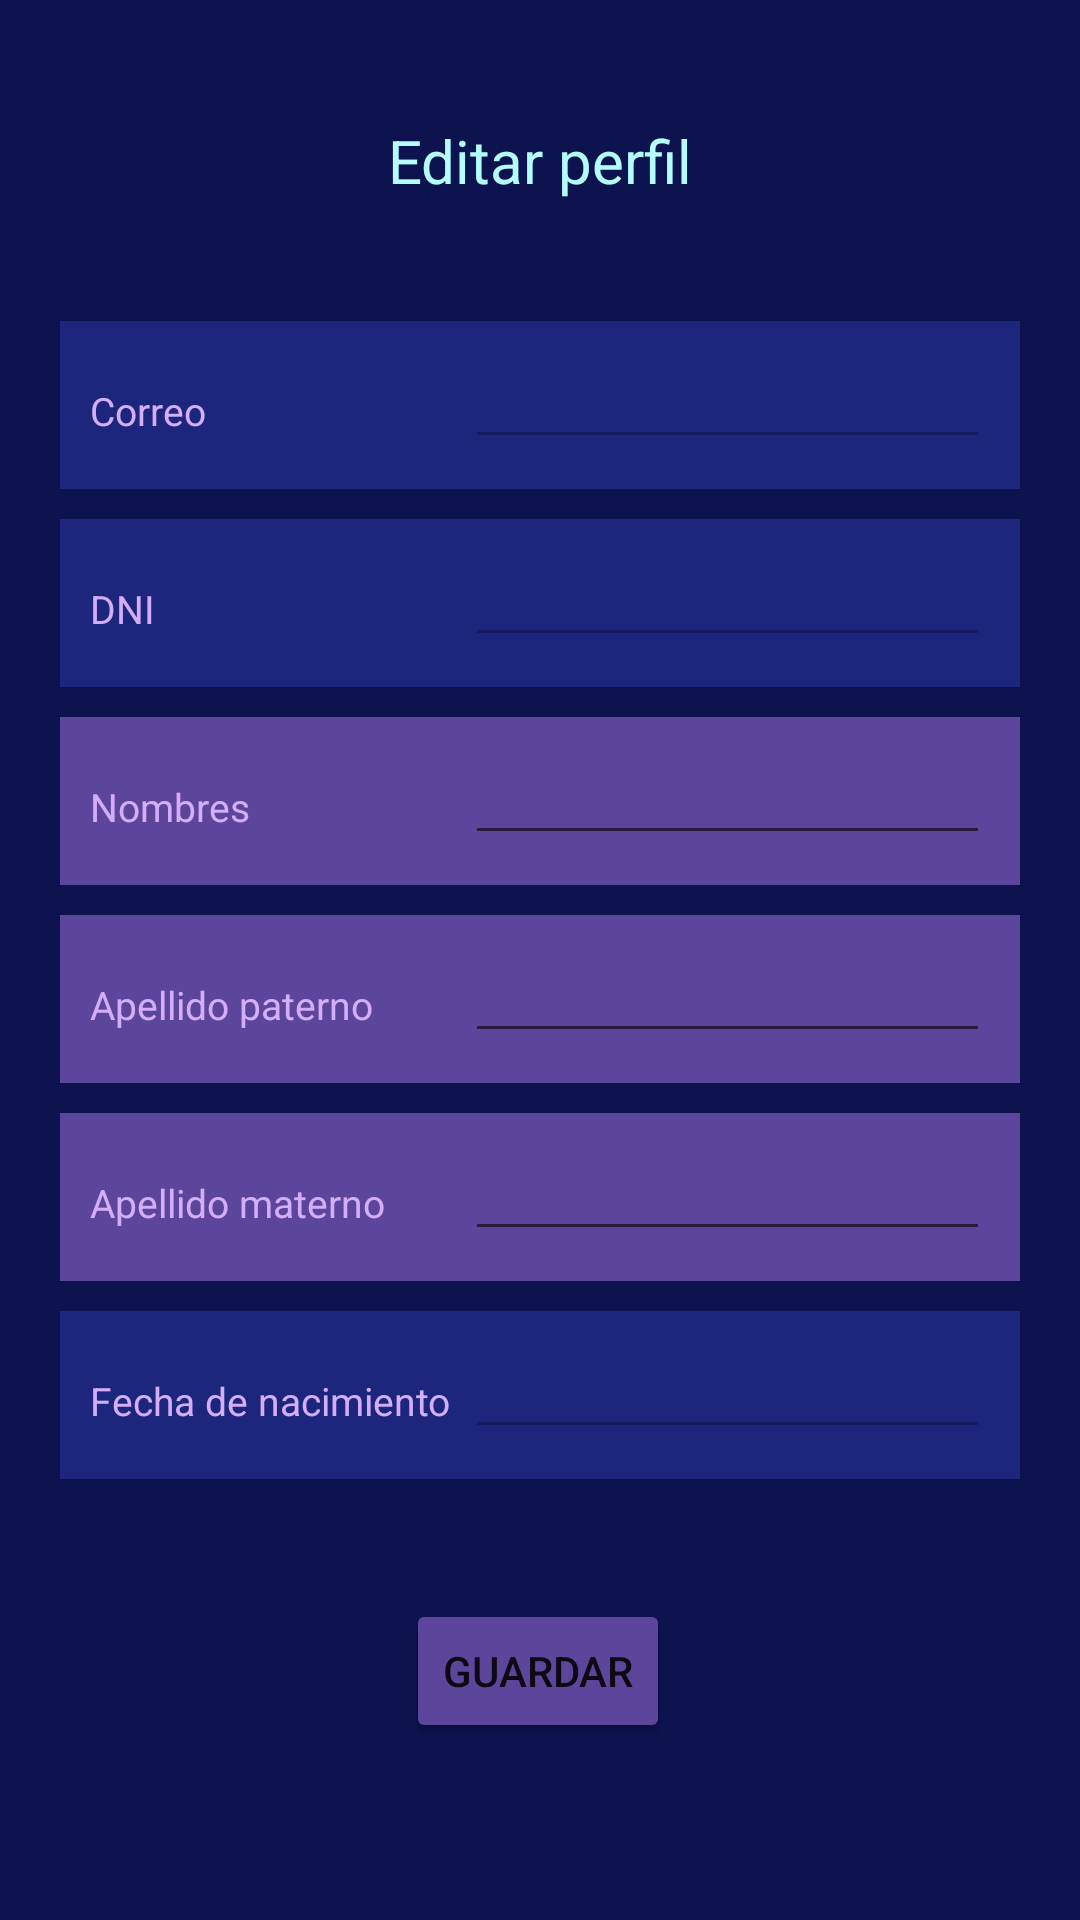

Produce the Android XML layout that renders to this screen, including the resource entries it uses.
<!-- AndroidManifest.xml: application theme Theme.Puntualo -->
<!-- res/layout/activity_user_form.xml -->
<?xml version="1.0" encoding="utf-8"?>
<androidx.constraintlayout.widget.ConstraintLayout xmlns:android="http://schemas.android.com/apk/res/android"
    xmlns:app="http://schemas.android.com/apk/res-auto"
    xmlns:tools="http://schemas.android.com/tools"
    android:layout_width="match_parent"
    android:layout_height="match_parent"
    android:background="@color/azul"
    tools:context=".UserForm">

    <TextView
        android:id="@+id/textEditTitle"
        android:layout_width="match_parent"
        android:layout_height="wrap_content"
        android:textAlignment="center"
        android:textColor="@color/celeste"
        android:textSize="20sp"
        android:layout_marginTop="40dp"
        app:layout_constraintEnd_toEndOf="parent"
        app:layout_constraintStart_toStartOf="parent"
        app:layout_constraintTop_toTopOf="parent"
        android:text="Editar perfil" />

    <LinearLayout
        android:id="@+id/linearUserEmail"
        android:layout_width="match_parent"
        android:layout_height="wrap_content"
        android:orientation="horizontal"
        android:background="@color/azul_claro"
        android:layout_marginTop="40dp"
        android:layout_marginHorizontal="20dp"
        android:padding="10dp"
        app:layout_constraintTop_toBottomOf="@+id/textEditTitle">

        <TextView
            android:id="@+id/email"
            android:layout_width="125dp"
            android:layout_height="wrap_content"
            android:textColor="@color/lila"
            android:textSize="13sp"
            app:layout_constraintEnd_toEndOf="parent"
            app:layout_constraintStart_toStartOf="parent"
            app:layout_constraintTop_toBottomOf="@+id/textUserType"
            android:text="Correo" />

        <EditText
            android:id="@+id/editTextUserEmail"
            android:layout_width="match_parent"
            android:layout_height="wrap_content"
            android:ems="10"
            android:enabled="false"
            android:inputType="textPersonName"
            android:textSize="14sp"
            android:textColor="@color/white"
            tools:layout_editor_absoluteX="158dp"
            tools:layout_editor_absoluteY="406dp" />

    </LinearLayout>

    <LinearLayout
        android:id="@+id/linearUserDNI"
        android:layout_width="match_parent"
        android:layout_height="wrap_content"
        android:orientation="horizontal"
        android:background="@color/azul_claro"
        android:layout_marginTop="10dp"
        android:layout_marginHorizontal="20dp"
        android:padding="10dp"
        app:layout_constraintTop_toBottomOf="@+id/linearUserEmail">

        <TextView
            android:id="@+id/dni"
            android:layout_width="125dp"
            android:layout_height="wrap_content"
            android:textColor="@color/lila"
            android:textSize="13sp"
            app:layout_constraintEnd_toEndOf="parent"
            app:layout_constraintStart_toStartOf="parent"
            android:text="DNI" />

        <EditText
            android:id="@+id/editTextUserDNI"
            android:layout_width="match_parent"
            android:layout_height="wrap_content"
            android:ems="10"
            android:inputType="textPersonName"
            android:textSize="14sp"
            android:textColor="@color/white"
            android:enabled="false"
            tools:layout_editor_absoluteX="158dp"
            tools:layout_editor_absoluteY="406dp" />

    </LinearLayout>

    <LinearLayout
        android:id="@+id/linearUserName"
        android:layout_width="match_parent"
        android:layout_height="wrap_content"
        android:orientation="horizontal"
        android:background="@color/mora"
        android:layout_marginTop="10dp"
        android:layout_marginHorizontal="20dp"
        android:padding="10dp"
        app:layout_constraintTop_toBottomOf="@+id/linearUserDNI">

        <TextView
            android:id="@+id/userName"
            android:layout_width="125dp"
            android:layout_height="wrap_content"
            android:textColor="@color/lila"
            android:textSize="13sp"
            app:layout_constraintEnd_toEndOf="parent"
            app:layout_constraintStart_toStartOf="parent"
            android:text="Nombres" />

        <EditText
            android:id="@+id/editTextUserName"
            android:layout_width="match_parent"
            android:layout_height="wrap_content"
            android:ems="10"
            android:inputType="textPersonName"
            android:textSize="14sp"
            android:textColor="@color/white"
            tools:layout_editor_absoluteX="158dp"
            tools:layout_editor_absoluteY="406dp" />

    </LinearLayout>


    <LinearLayout
        android:id="@+id/linearUserFatherLastName"
        android:layout_width="match_parent"
        android:layout_height="wrap_content"
        android:orientation="horizontal"
        android:background="@color/mora"
        android:layout_marginTop="10dp"
        android:layout_marginHorizontal="20dp"
        android:padding="10dp"
        app:layout_constraintTop_toBottomOf="@+id/linearUserName">

        <TextView
            android:id="@+id/userFatherLastName"
            android:layout_width="125dp"
            android:layout_height="wrap_content"
            android:textColor="@color/lila"
            android:textSize="13sp"
            app:layout_constraintEnd_toEndOf="parent"
            app:layout_constraintStart_toStartOf="parent"
            android:text="Apellido paterno" />

        <EditText
            android:id="@+id/editTextUserFatherLastName"
            android:layout_width="match_parent"
            android:layout_height="wrap_content"
            android:ems="10"
            android:inputType="textPersonName"
            android:textSize="14sp"
            android:textColor="@color/white"
            tools:layout_editor_absoluteX="158dp"
            tools:layout_editor_absoluteY="406dp" />

    </LinearLayout>

    <LinearLayout
        android:id="@+id/linearUserMotherLastName"
        android:layout_width="match_parent"
        android:layout_height="wrap_content"
        android:orientation="horizontal"
        android:background="@color/mora"
        android:layout_marginTop="10dp"
        android:layout_marginHorizontal="20dp"
        android:padding="10dp"
        app:layout_constraintTop_toBottomOf="@+id/linearUserFatherLastName">

        <TextView
            android:id="@+id/userMotherLastName"
            android:layout_width="125dp"
            android:layout_height="wrap_content"
            android:textColor="@color/lila"
            android:textSize="13sp"
            app:layout_constraintEnd_toEndOf="parent"
            app:layout_constraintStart_toStartOf="parent"
            android:text="Apellido materno" />


        <EditText
            android:id="@+id/editTextUserMotherLastName"
            android:layout_width="match_parent"
            android:layout_height="wrap_content"
            android:ems="10"
            android:inputType="textPersonName"
            android:textSize="14sp"
            android:textColor="@color/white"
            tools:layout_editor_absoluteX="158dp"
            tools:layout_editor_absoluteY="406dp" />

    </LinearLayout>

    <LinearLayout
        android:id="@+id/linearUserBirthdate"
        android:layout_width="match_parent"
        android:layout_height="wrap_content"
        android:orientation="horizontal"
        android:background="@color/azul_claro"
        android:layout_marginTop="10dp"
        android:layout_marginHorizontal="20dp"
        android:padding="10dp"
        app:layout_constraintTop_toBottomOf="@+id/linearUserMotherLastName">

        <TextView
            android:id="@+id/userBirthdate"
            android:layout_width="125dp"
            android:layout_height="wrap_content"
            android:textColor="@color/lila"
            android:textSize="13sp"
            app:layout_constraintEnd_toEndOf="parent"
            app:layout_constraintStart_toStartOf="parent"
            android:text="Fecha de nacimiento" />

        <EditText
            android:id="@+id/editTextUserBirthdate"
            android:layout_width="match_parent"
            android:layout_height="wrap_content"
            android:ems="10"
            android:inputType="date"
            android:textSize="14sp"
            android:textColor="@color/white"
            android:enabled="false"
            tools:layout_editor_absoluteX="158dp"
            tools:layout_editor_absoluteY="406dp" />
    </LinearLayout>

    <Button
        android:id="@+id/buttonFormEditUser"
        android:layout_width="wrap_content"
        android:layout_height="wrap_content"
        android:layout_marginTop="40dp"
        android:backgroundTint="@color/mora"
        android:text="Guardar"
        app:layout_constraintEnd_toEndOf="parent"
        app:layout_constraintHorizontal_bias="0.498"
        app:layout_constraintStart_toStartOf="parent"
        app:layout_constraintTop_toBottomOf="@+id/linearUserBirthdate" />

</androidx.constraintlayout.widget.ConstraintLayout>
<!-- resources referenced by this layout -->
<resources>
  <color name="azul">#0C134F</color>
  <color name="azul_claro">#1D267D</color>
  <color name="celeste">#B4FDFF</color>
  <color name="lila">#D4ADFC</color>
  <color name="mora">#5C469C</color>
  <color name="white">#FFFFFFFF</color>
  <style name="Theme.Puntualo" parent="Theme.MaterialComponents.DayNight.DarkActionBar">
          
          <item name="colorPrimary">@color/purple_500</item>
          <item name="colorPrimaryVariant">@color/purple_700</item>
          <item name="colorOnPrimary">@color/white</item>
          
          <item name="colorSecondary">@color/teal_200</item>
          <item name="colorSecondaryVariant">@color/teal_700</item>
          <item name="colorOnSecondary">@color/black</item>
          
          <item name="android:statusBarColor">?attr/colorPrimaryVariant</item>
          
      </style>
  <color name="purple_500">#FF6200EE</color>
  <color name="purple_700">#FF3700B3</color>
  <color name="teal_200">#FF03DAC5</color>
  <color name="teal_700">#FF018786</color>
  <color name="black">#FF000000</color>
</resources>
